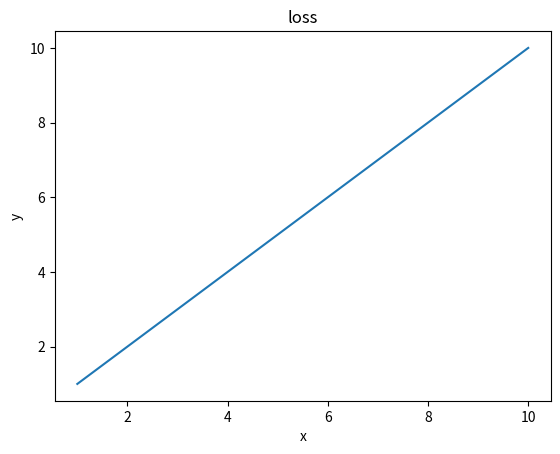

Source code (Python):
# This is a sample Python script.

# Press Shift+F10 to execute it or replace it with your code.
# Press Double Shift to search everywhere for classes, files, tool windows, actions, and settings.
import matplotlib.pyplot as plt


def print_hi(name):
    # Use a breakpoint in the code line below to debug your script.
    print(f'Hi, {name}')  # Press Ctrl+F8 to toggle the breakpoint.


# Press the green button in the gutter to run the script.
if __name__ == '__main__':
    print_hi('PyCharm')
    x = [1, 2, 3, 4, 5, 6, 7, 8, 9, 10]
    y = [1, 2, 3, 4, 5, 6, 7, 8, 9, 10]
    plt.plot(y, x)
    plt.title("loss")
    plt.xlabel("x")
    plt.ylabel("y")
    plt.show()
# See PyCharm help at https://www.jetbrains.com/help/pycharm/
